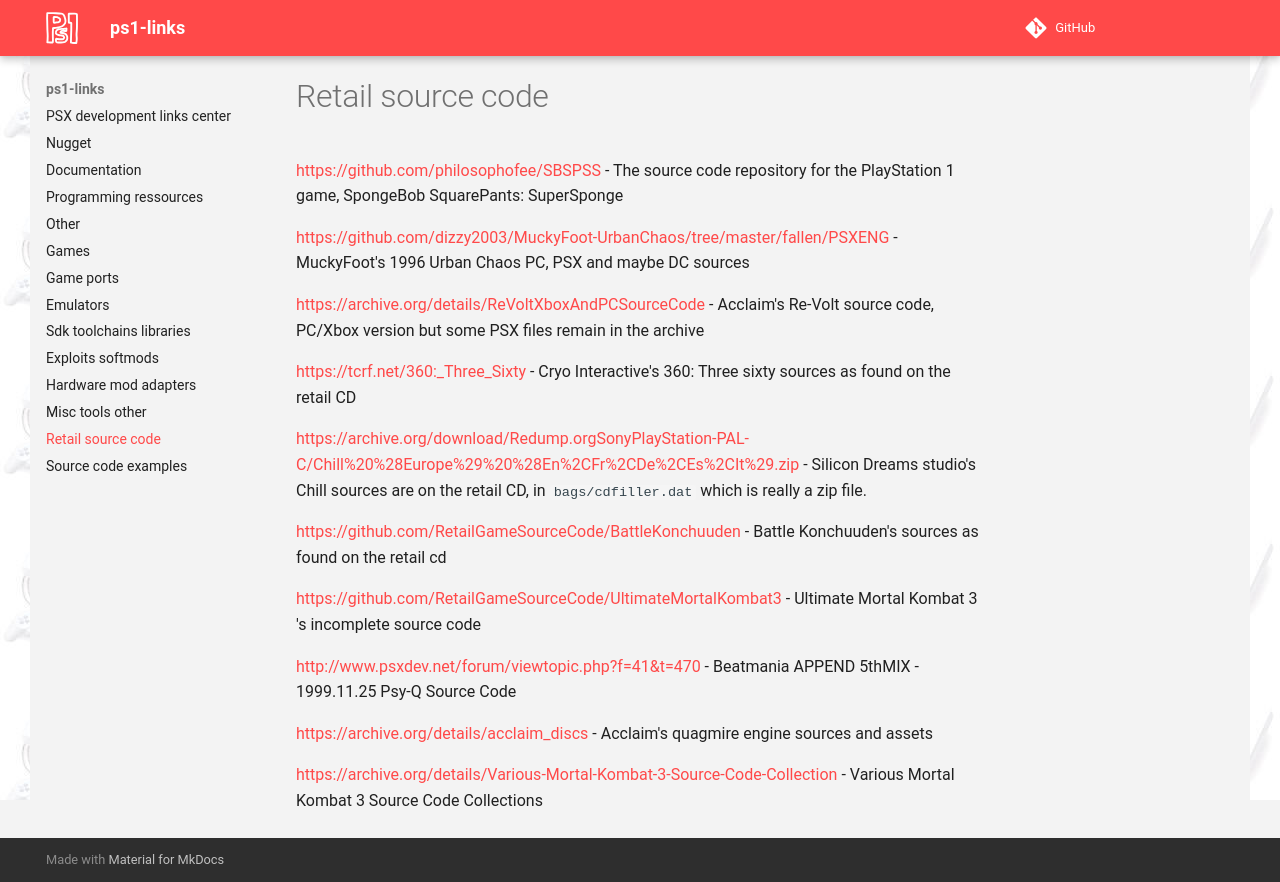

repository: ps1-links/ps1-links.github.io · page: retail_source_code/index.html · generator: mkdocs

[https://github.com/philosophofee/SBSPSS](https://github.com/philosophofee/SBSPSS) -  The source code repository for the PlayStation 1 game, SpongeBob SquarePants: SuperSponge

[https://github.com/dizzy2003/MuckyFoot-UrbanChaos/tree/master/fallen/PSXENG](https://github.com/dizzy2003/MuckyFoot-UrbanChaos/tree/master/fallen/PSXENG) - MuckyFoot's 1996 Urban Chaos PC, PSX and maybe DC sources


[https://archive.org/details/ReVoltXboxAndPCSourceCode](https://archive.org/details/ReVoltXboxAndPCSourceCode) - Acclaim's Re-Volt source code, PC/Xbox version but some PSX files remain in the archive

[https://tcrf.net/360:_Three_Sixty](https://tcrf.net/360:_Three_Sixty) - Cryo Interactive's 360: Three sixty sources as found on the retail CD

[https://archive.org/download/Redump.orgSonyPlayStation-PAL-C/Chill%20%28Europe%29%20%28En%2CFr%2CDe%2CEs%2CIt%29.zip](https://archive.org/download/Redump.orgSonyPlayStation-PAL-C/Chill%20%28Europe%29%20%28En%2CFr%2CDe%2CEs%2CIt%29.zip) - Silicon Dreams studio's Chill sources are on the retail CD, in `bags/cdfiller.dat` which is really a zip file.

[https://github.com/RetailGameSourceCode/BattleKonchuuden](https://github.com/RetailGameSourceCode/BattleKonchuuden) - Battle Konchuuden's sources as found on the retail cd

[https://github.com/RetailGameSourceCode/UltimateMortalKombat3](https://github.com/RetailGameSourceCode/UltimateMortalKombat3) - Ultimate Mortal Kombat 3 's incomplete source code

[http://www.psxdev.net/forum/viewtopic.php?f=41&t=470](http://www.psxdev.net/forum/viewtopic.php?f=41&t=470) - Beatmania APPEND 5thMIX - 1999.11.25 Psy-Q Source Code

[https://archive.org/details/acclaim_discs](https://archive.org/details/acclaim_discs) - Acclaim's quagmire engine sources and assets

[https://archive.org/details/Various-Mortal-Kombat-3-Source-Code-Collection](https://archive.org/details/Various-Mortal-Kombat-3-Source-Code-Collection) - Various Mortal Kombat 3 Source Code Collections
